Run: headless pygame with SDL's dummy video driver; simulated clock (each Clock.tick advances the game by its frame time, no real sleeping); random seed 0; keys injected as events and as key.get_pressed() state; no mouse input.
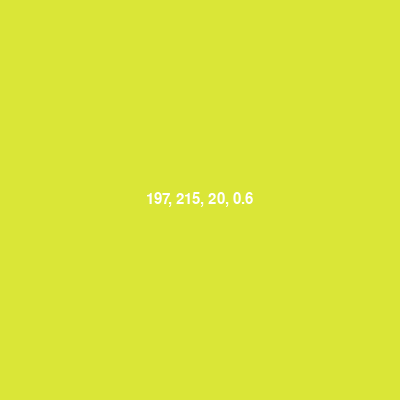
Frame 1 of 4 · flips 1–60 · no input
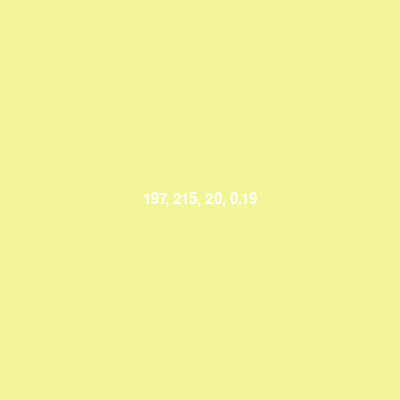
Frame 2 of 4 · flips 61–180 · tapped SPACE, RETURN · held RIGHT (→), D
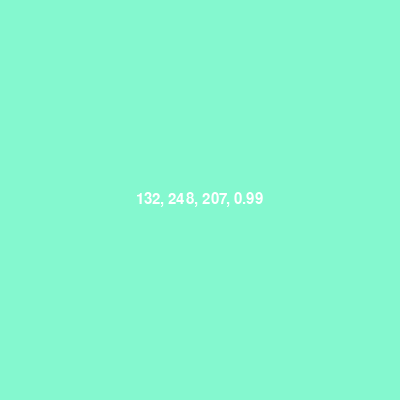
Frame 3 of 4 · flips 181–300 · held DOWN (↓), S
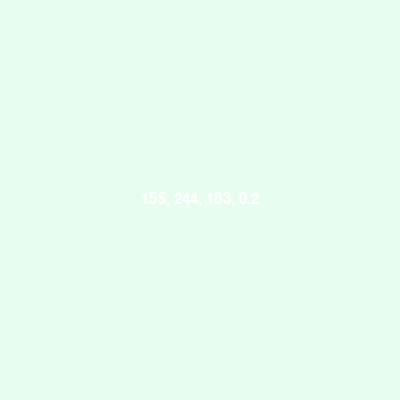
Frame 4 of 4 · flips 301–420 · held LEFT (←), A, UP (↑), W

The pygame program that drew these frames:

import pygame
import time
import random
from math import *

pygame.init()

screen = pygame.display.set_mode((400,400))

font = pygame.font.SysFont('arialunicode',22)

play = True

r = random.randint(0,255)
g = random.randint(0,255)
b = random.randint(0,255)

col = pygame.Color(r,g,b)
gam = 0

text = font.render(str(str(r) + ', ' + str(g) + ', ' + str(b) + ', ' + str(trunc(float(gam*100))/100)),True,(255,255,255))

sdown = False
scur = False

while 1:
    for event in pygame.event.get():
        if event.type == pygame.QUIT: exit()
    keys = pygame.key.get_pressed()
    scur = sdown
    if keys[pygame.K_SPACE]:
        sdown = True
    else: sdown = False; scur = False
    if sdown is not scur: play = not play
    if play: gam += 0.01
    if gam > 2:
        gam = 0
        r = random.randint(0,255)
        g = random.randint(0,255)
        b = random.randint(0,255)

        col = pygame.Color(r,g,b)
    if gam<1:
        screen.fill(col.correct_gamma(gam))
        text = font.render(str(str(r) + ', ' + str(g) + ', ' + str(b) + ', ' + str(trunc(float(gam*100))/100)),True,(255,255,255))
    if gam>1:
        screen.fill(col.correct_gamma(2-gam))
        text = font.render(str(str(r) + ', ' + str(g) + ', ' + str(b) + ', ' + str(trunc(float((2-gam)*100))/100)),True,(255,255,255))
    screen.blit(text,(200-text.get_width()/2,200-text.get_height()/2))
    
    pygame.display.update()
    time.sleep(0.005)
